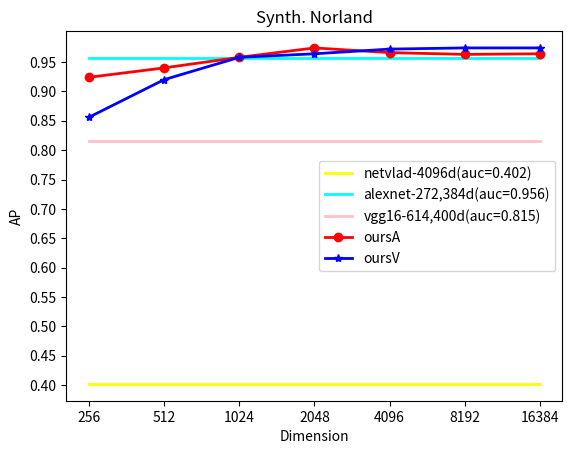

This figure's Python source: (Note: this script raises an exception after producing the figure.)
import numpy as np
import matplotlib.pyplot as plt

def drawWithDimension(dataset, dimensions, netvlad, alexnet, vgg16, oursA, oursV):
    assert len(dimensions) == len(oursA) == len(oursV)
    netvlad_list = [netvlad]*len(dimensions)
    alexnet_list = [alexnet]*len(dimensions)
    vgg16_list = [vgg16]*len(dimensions)

    plt.figure()
    plt.title('{}'.format(dataset))
    plt.xlabel('Dimension')
    plt.ylabel('AP')
    # plt.grid()
    plt.yticks(np.arange(0.3,1,0.05))
    # plt.xticks(dimensions)
    # plt.xscale('log',base=2)
    plt.plot(dimensions, netvlad_list, linewidth=2, color='yellow', label='netvlad-4096d(auc={:.3f})'.format(netvlad))
    plt.plot(dimensions, alexnet_list, linewidth=2, color='cyan', label='alexnet-272,384d(auc={:.3f})'.format(alexnet))
    plt.plot(dimensions, vgg16_list, linewidth=2, color='pink', label='vgg16-614,400d(auc={:.3f})'.format(vgg16))
    plt.plot(dimensions, oursA, linewidth=2, color='red', marker='o', label='oursA')
    plt.plot(dimensions, oursV, linewidth=2, color='blue', marker='*', label='oursV')

    plt.legend()
    plt.show()
    plt.savefig('./results/{}_dimension.png'.format(dataset), dpi=95)
    plt.close()


if __name__ == '__main__':
    # draw the dimension
    # for synth.Norland
    dataset = 'Synth. Norland'
    dimensions = ['256', '512', '1024', '2048', '4096', '8192', '16384']
    netvlad = 0.402
    alexnet = 0.956
    vgg16 = 0.815
    oursA = [0.924, 0.940, 0.958, 0.974, 0.966, 0.963, 0.964]
    oursV = [0.856, 0.920, 0.958, 0.964, 0.972, 0.974, 0.974]
    drawWithDimension(dataset, dimensions, netvlad, alexnet, vgg16, oursA, oursV)

    # for robotcar(dbNight vs. qSnow)
    dataset = 'robotcar(dbNight vs. qSnow)'
    dimensions = ['256', '512', '1024', '2048', '4096', '8192', '16384']
    netvlad = 0.893
    alexnet = 0.657
    vgg16 = 0.810
    oursA = [0.503, 0.812, 0.916, 0.945, 0.968, 0.977, 0.979]
    oursV = [0.896, 0.914, 0.948, 0.964, 0.972, 0.980, 0.984]
    drawWithDimension(dataset, dimensions, netvlad, alexnet, vgg16, oursA, oursV)

